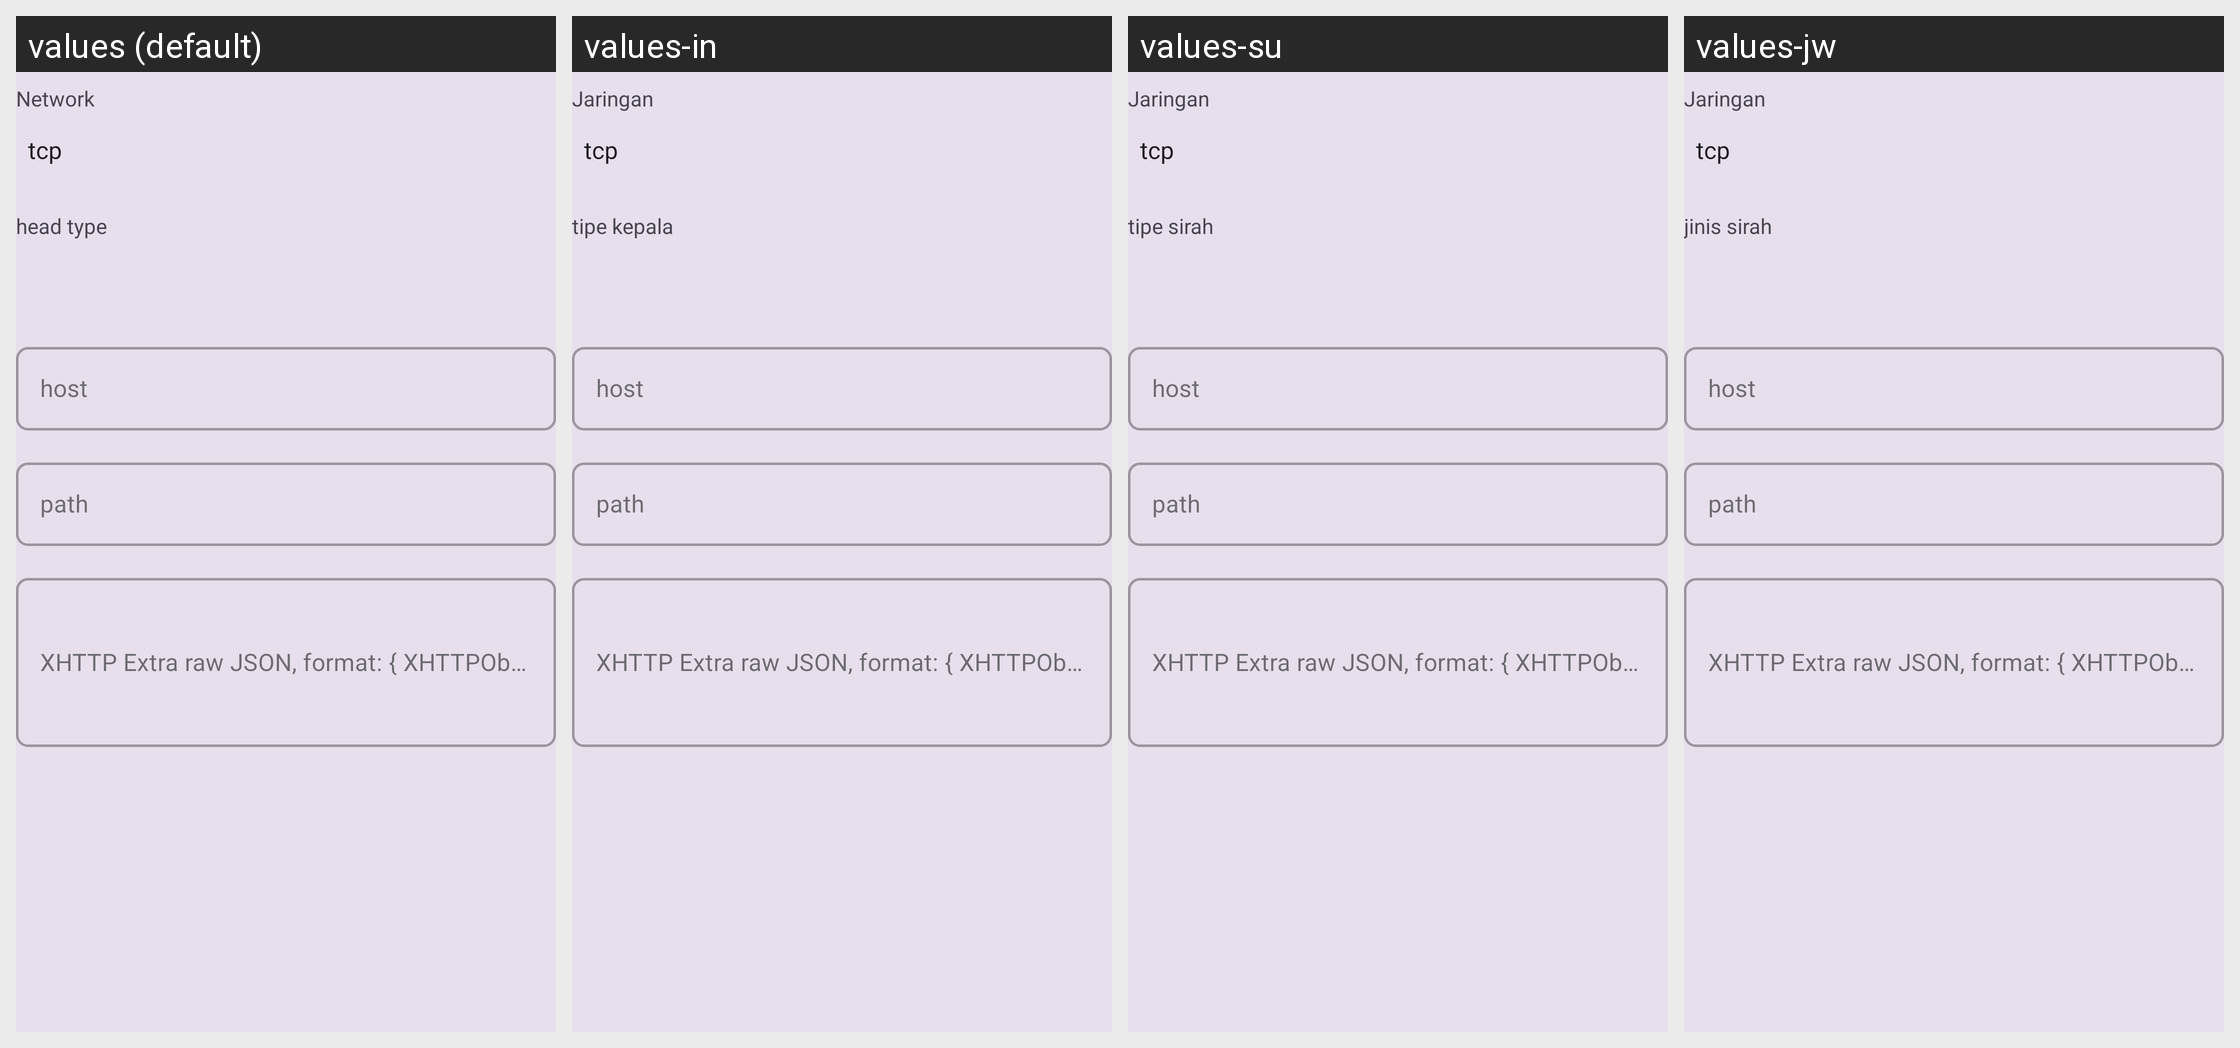

Here is an Android app screen in its default locale and in the app's own translations. Write out the translated-string differences for the strings that appear on this screen.
Android screen res/layout/layout_transport.xml rendered under 4 locales, left to right: values (default), values-in, values-su, values-jw. Device: Nexus 5 (rendered at 1080×1920; each locale shown at half size, 540×960, under a caption strip naming it); theme AppThemeDayNight.
Other locales in the repository, not shown: values-ar, values-bqi-rIR, values-fa, values-ja, values-ru, values-vi, values-zh-rCN, values-zh-rTW.
Strings drawn on this screen, with the default value and each locale's value (text and hints the layout hard-codes, and strings that could not be matched under every locale, appear in the picture but are not listed):

server_lab_network
  values: Network
  values-in: Jaringan
  values-su: Jaringan
  values-jw: Jaringan

server_lab_head_type
  values: head type
  values-in: tipe kepala
  values-su: tipe sirah
  values-jw: jinis sirah

server_lab_request_host
  values: host
  values-in: host
  values-su: host
  values-jw: host

server_lab_path
  values: path
  values-in: path
  values-su: path
  values-jw: path

server_lab_xhttp_extra
  values: XHTTP Extra raw JSON, format: { XHTTPObject }
  values-in: XHTTP Extra raw JSON, format: { XHTTPObject }
  values-su: XHTTP Extra raw JSON, format: { XHTTPObject }
  values-jw: XHTTP Extra raw JSON, format: { XHTTPObject }
